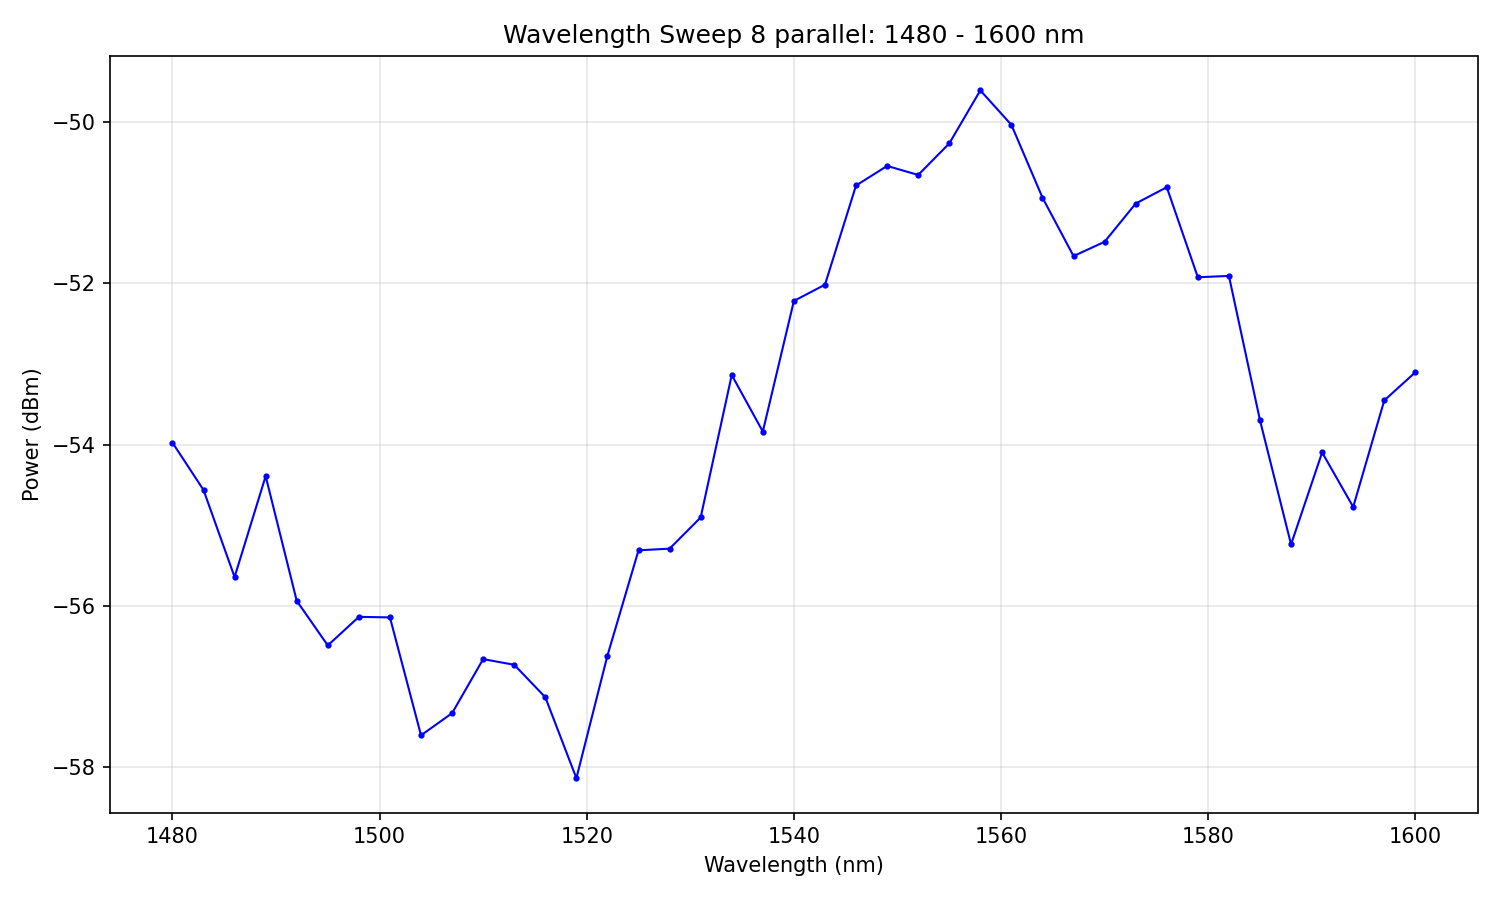

The data file committed next to this chart (first rows):
# Wavelength Sweep
# Date: 2026-02-05 10:42:19
# Start: 1480 nm
# Stop: 1600 nm
# Step: 3 nm
# Points: 41
# Duration: 46.4 s
#
wavelength_nm, power_dBm
1480, -53.97
1483, -54.56
1486, -55.64
1489, -54.39
1492, -55.94
1495, -56.49
1498, -56.14
1501, -56.14
1504, -57.61
1507, -57.33
1510, -56.66
1513, -56.73
1516, -57.14
1519, -58.14
1522, -56.62
1525, -55.31
1528, -55.29
1531, -54.9
1534, -53.14
1537, -53.84
1540, -52.22
1543, -52.02
1546, -50.78
1549, -50.54
1552, -50.65
1555, -50.26
1558, -49.6
1561, -50.03
1564, -50.93
1567, -51.66
1570, -51.48
1573, -51.01
1576, -50.8
1579, -51.92
1582, -51.91
1585, -53.7
1588, -55.24
1591, -54.1
1594, -54.77
1597, -53.45
1600, -53.1
